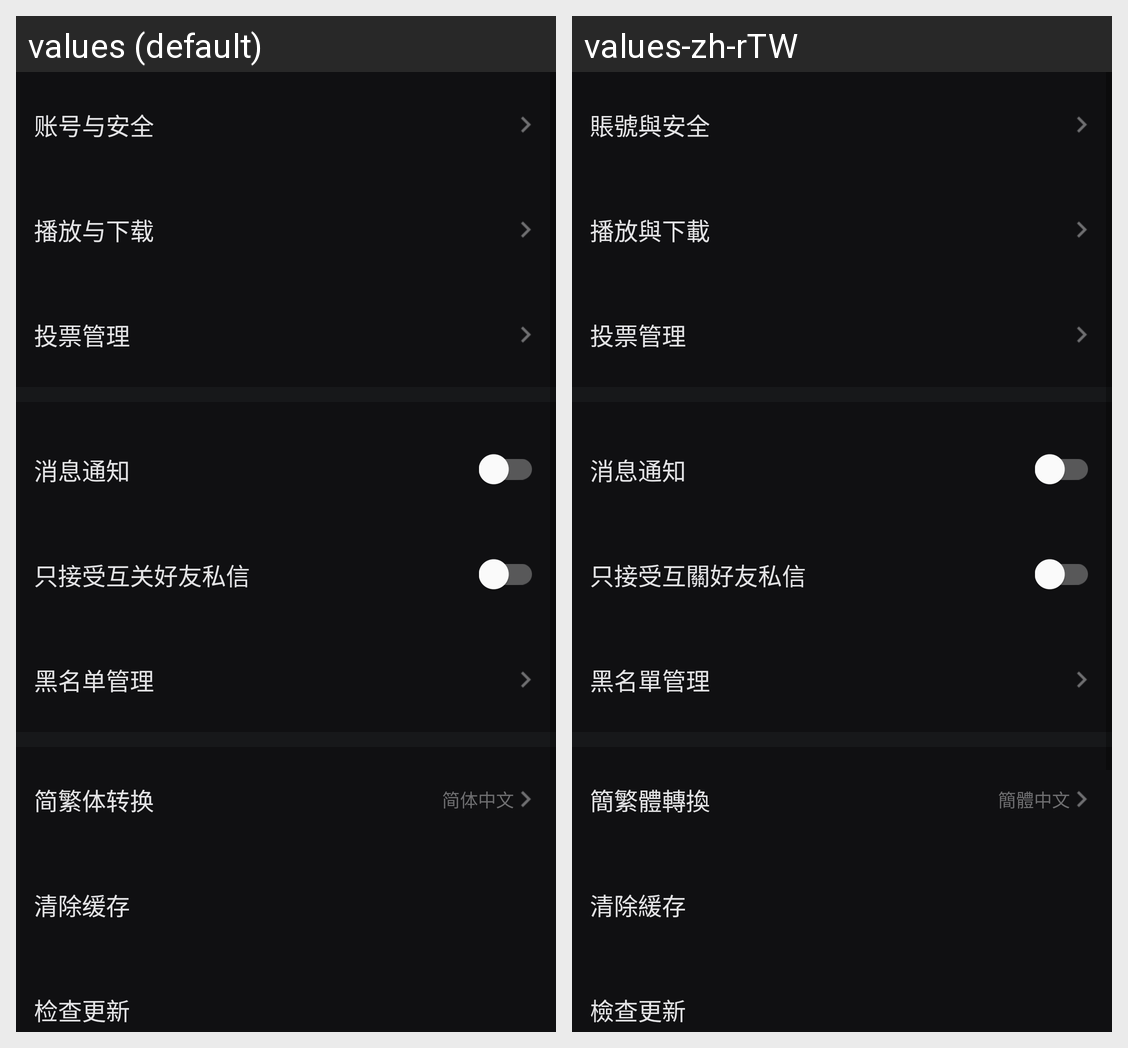

The Android screen above is rendered under two locales of the same app. Produce the string resources it draws, with the default and per-locale values.
Android screen res/layout/activity_setting.xml rendered under 2 locales, left to right: values (default), values-zh-rTW. Device: Nexus 5 (rendered at 1080×1920; each locale shown at half size, 540×960, under a caption strip naming it); theme AppTheme.
Strings drawn on this screen, with the default value and each locale's value (text and hints the layout hard-codes, and strings that could not be matched under every locale, appear in the picture but are not listed):

account_setting
  values: 账号与安全
  values-zh-rTW: 賬號與安全

play_download_setting
  values: 播放与下载
  values-zh-rTW: 播放與下載

vote_manager
  values: 投票管理
  values-zh-rTW: 投票管理

message_setting
  values: 消息通知
  values-zh-rTW: 消息通知

follow_message_setting
  values: 只接受互关好友私信
  values-zh-rTW: 只接受互關好友私信

black_list_setting
  values: 黑名单管理
  values-zh-rTW: 黑名單管理

simple_to_traditional
  values: 简繁体转换
  values-zh-rTW: 簡繁體轉換

simple_chinese
  values: 简体中文
  values-zh-rTW: 簡體中文

clear_cache
  values: 清除缓存
  values-zh-rTW: 清除緩存

check_update
  values: 检查更新
  values-zh-rTW: 檢查更新
